Image classification data set "RotatedImagesSpiral" (rutuja1121/Parkinsons_BE_Project_2023 on GitHub). Class labels (2): healthy, parkinson.

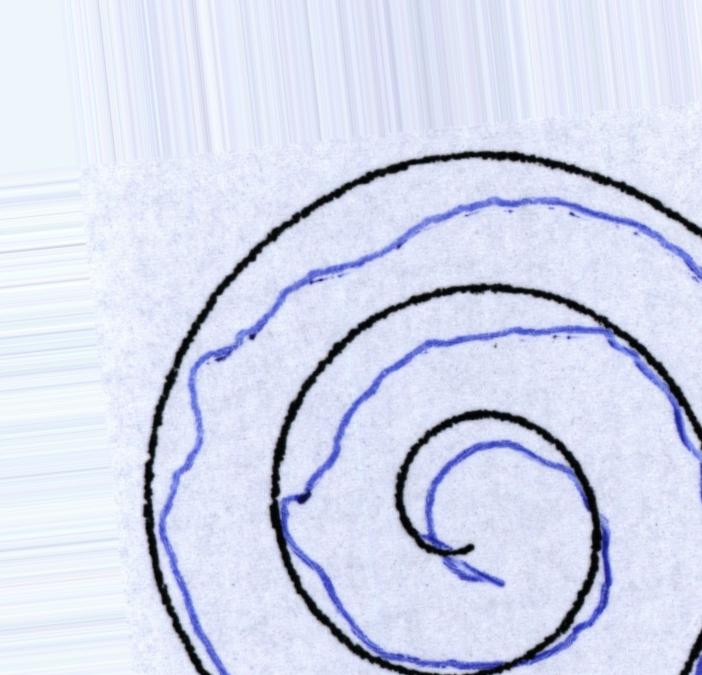
Label: parkinson

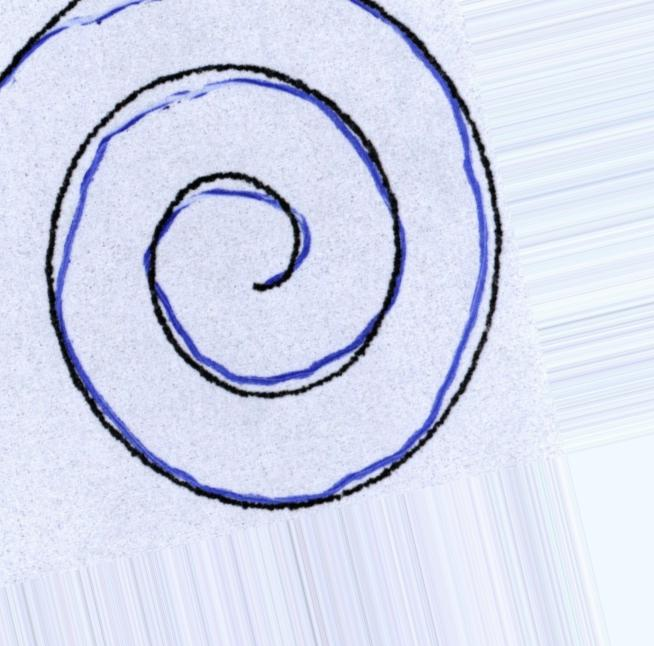
Label: healthy

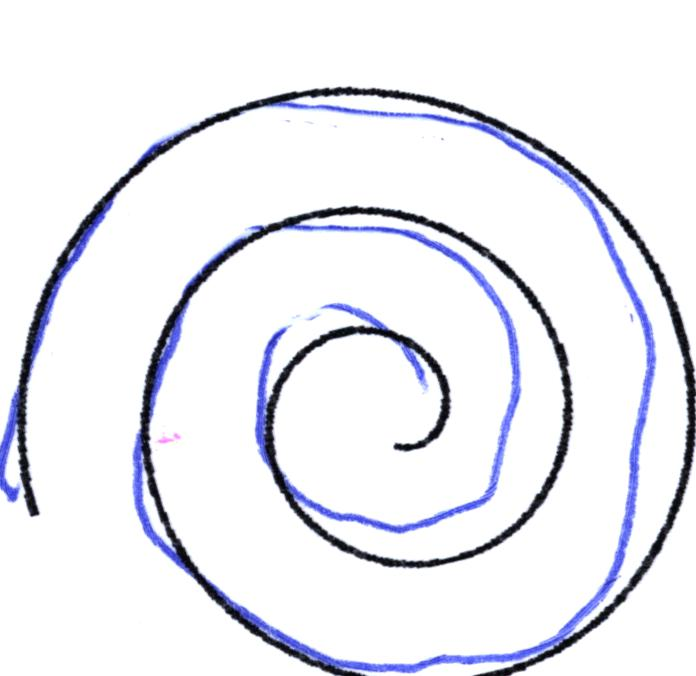
Label: parkinson

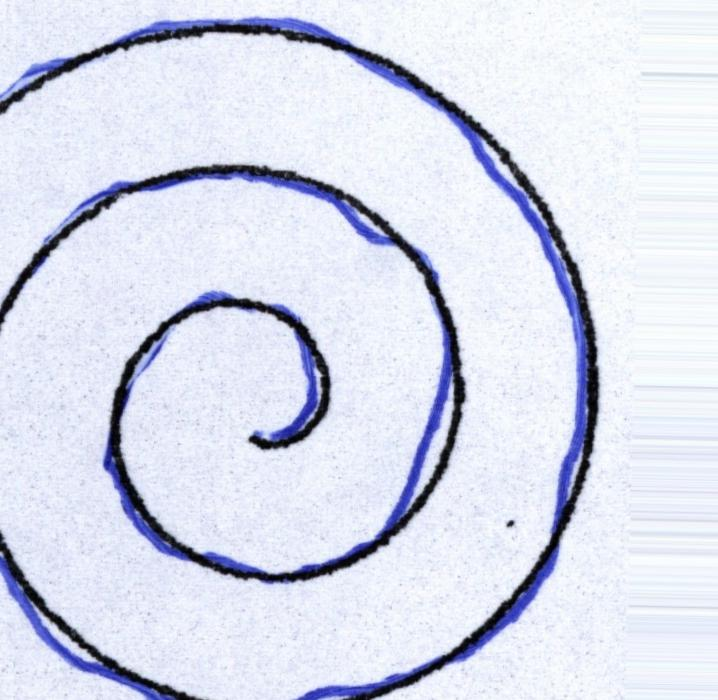
Label: parkinson

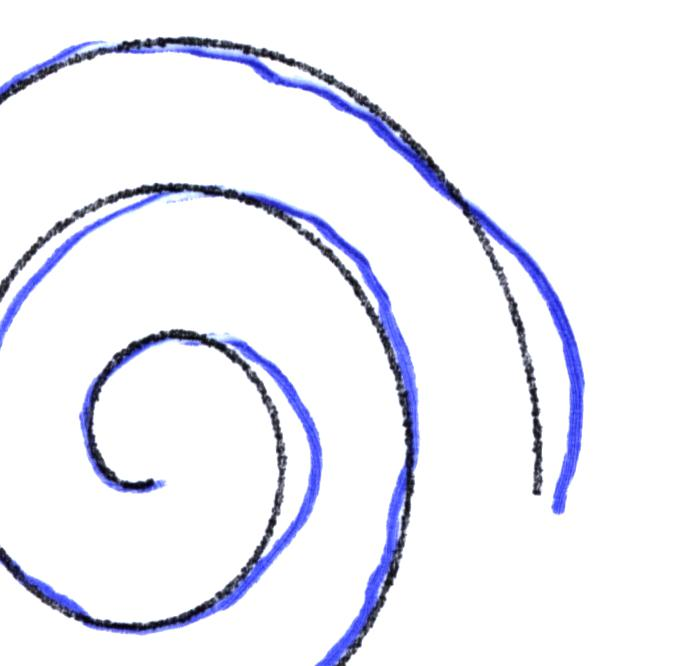
Label: healthy

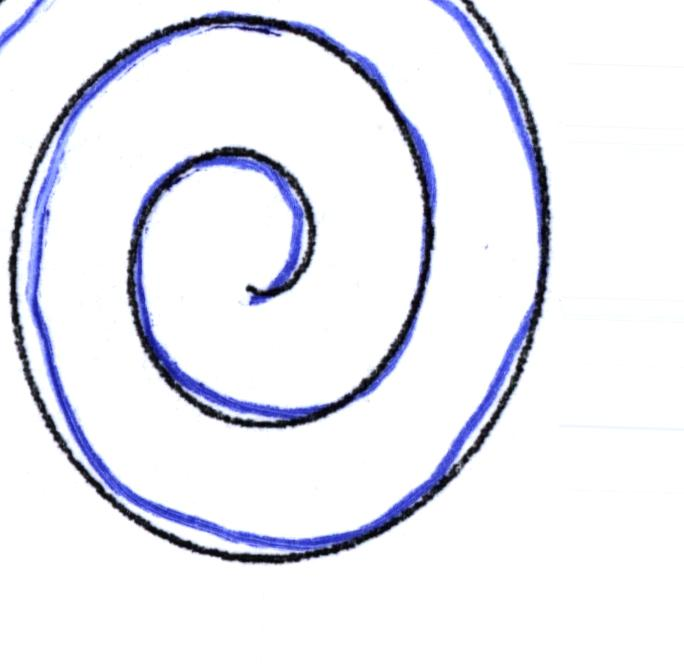
Label: healthy
